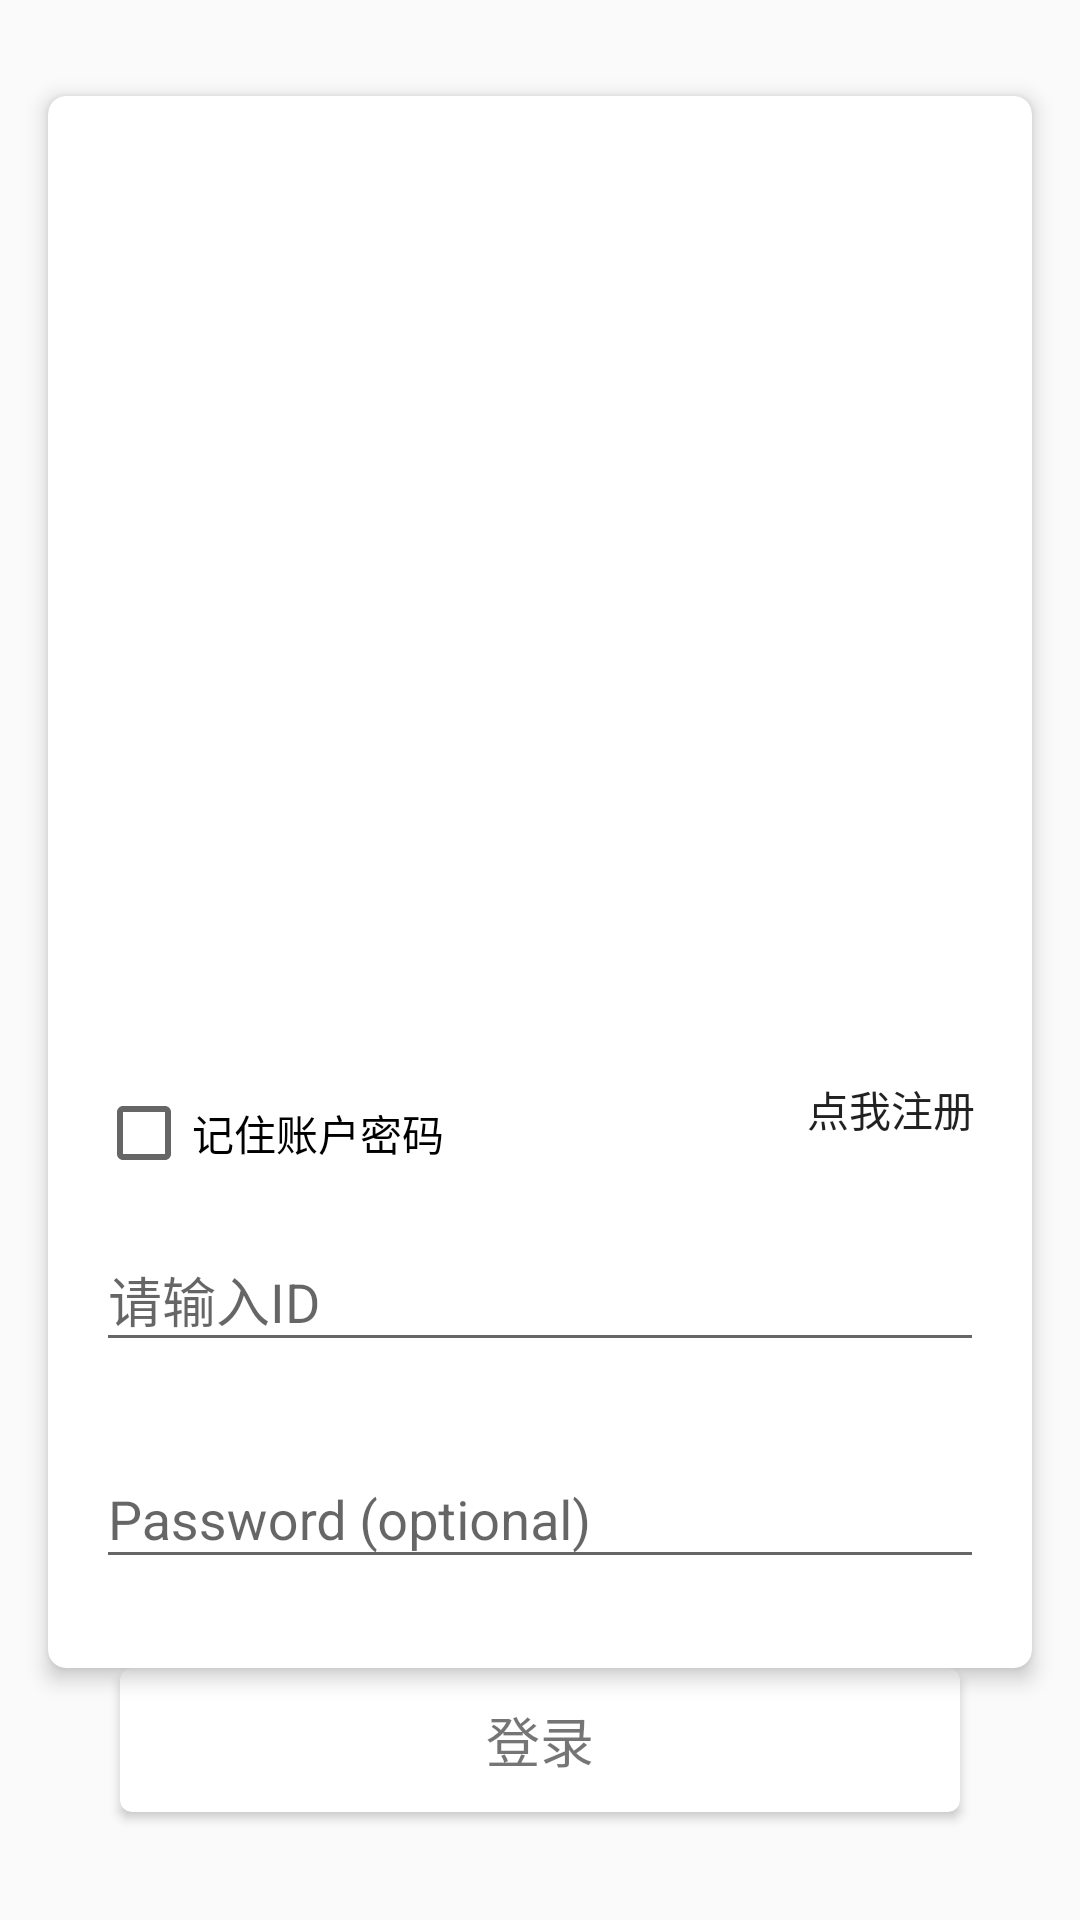

Here is an Android app screen rendered from its layout file. Give the layout XML and the strings, colors and styles it references.
<!-- AndroidManifest.xml: application theme AppTheme -->
<!-- res/layout/activity_login.xml -->
<android.support.constraint.ConstraintLayout xmlns:android="http://schemas.android.com/apk/res/android"
    xmlns:app="http://schemas.android.com/apk/res-auto"
    xmlns:tools="http://schemas.android.com/tools"

    android:id="@+id/content"
    android:layout_width="match_parent"
    android:layout_height="match_parent"
    android:gravity="center_horizontal"
    android:orientation="vertical"
    tools:layout_editor_absoluteX="0dp"
    tools:layout_editor_absoluteY="25dp">

    
    <android.support.v7.widget.CardView
        android:id="@+id/bigCard"
        android:layout_width="0dp"
        android:layout_height="0dp"
        android:layout_marginEnd="16dp"
        android:layout_marginStart="16dp"
        android:layout_marginTop="32dp"
        app:cardCornerRadius="6dp"
        app:cardElevation="4dp"
        app:layout_constraintBottom_toTopOf="@+id/smallCard"
        app:layout_constraintEnd_toEndOf="parent"
        app:layout_constraintStart_toStartOf="parent"
        app:layout_constraintTop_toTopOf="parent"
        app:layout_constraintVertical_bias="1.0">


        <android.support.constraint.ConstraintLayout
            android:id="@+id/email_login_form"
            android:layout_width="match_parent"
            android:layout_height="match_parent"
            android:orientation="vertical"
            tools:layout_editor_absoluteX="0dp"
            tools:layout_editor_absoluteY="0dp">

            <ImageView
                android:id="@+id/imageView"
                android:layout_width="140dp"
                android:layout_height="140dp"
                android:layout_marginBottom="8dp"
                android:layout_marginEnd="8dp"
                android:layout_marginStart="8dp"
                android:layout_marginTop="16dp"
                app:layout_constraintBottom_toTopOf="@+id/text_input_layout_account"
                app:layout_constraintEnd_toEndOf="parent"
                app:layout_constraintStart_toStartOf="parent"
                app:layout_constraintTop_toTopOf="parent"
                app:srcCompat="@drawable/chat" />

            <android.support.design.widget.TextInputLayout
                android:id="@+id/text_input_layout_account"
                android:layout_width="match_parent"
                android:layout_height="wrap_content"
                android:layout_marginBottom="20dp"
                android:layout_marginEnd="16dp"
                android:layout_marginStart="16dp"
                app:layout_constraintBottom_toTopOf="@+id/text_input_layout_password"
                app:layout_constraintEnd_toEndOf="parent"
                app:layout_constraintHorizontal_bias="0.0"
                app:layout_constraintStart_toStartOf="parent">

                <AutoCompleteTextView
                    android:id="@+id/account"
                    android:layout_width="match_parent"
                    android:layout_height="wrap_content"
                    android:hint="@string/prompt_email"
                    android:inputType="textEmailAddress"
                    android:maxLines="1"
                    android:singleLine="true" />

            </android.support.design.widget.TextInputLayout>

            <android.support.design.widget.TextInputLayout
                android:id="@+id/text_input_layout_password"
                android:layout_width="match_parent"
                android:layout_height="58dp"
                android:layout_marginBottom="24dp"
                android:layout_marginEnd="16dp"
                android:layout_marginStart="16dp"
                app:layout_constraintBottom_toBottomOf="parent"
                app:layout_constraintEnd_toEndOf="parent"
                app:layout_constraintHorizontal_bias="0.0"
                app:layout_constraintStart_toStartOf="parent">

                <EditText
                    android:id="@+id/password"
                    android:layout_width="match_parent"
                    android:layout_height="wrap_content"
                    android:hint="@string/prompt_password"
                    android:imeActionId="6"
                    android:imeActionLabel="@string/action_sign_in_short"
                    android:imeOptions="actionUnspecified"
                    android:inputType="textPassword"
                    android:singleLine="true" />

            </android.support.design.widget.TextInputLayout>

            <Button
                android:id="@+id/forget"
                android:layout_width="wrap_content"
                android:layout_height="wrap_content"
                android:layout_marginBottom="8dp"
                android:layout_marginEnd="8dp"
                android:layout_marginStart="8dp"
                android:background="?android:attr/selectableItemBackground"
                android:text="点我注册"
                app:layout_constraintBottom_toTopOf="@+id/text_input_layout_account"
                app:layout_constraintEnd_toEndOf="parent"
                app:layout_constraintStart_toEndOf="@+id/imageView" />

            <CheckBox
                android:id="@+id/remenber"
                android:layout_width="wrap_content"
                android:layout_height="wrap_content"
                android:layout_marginBottom="8dp"
                android:layout_marginLeft="16dp"
                android:text="记住账户密码"
                app:layout_constraintBottom_toTopOf="@+id/text_input_layout_account"
                app:layout_constraintLeft_toLeftOf="parent" />

        </android.support.constraint.ConstraintLayout>

    </android.support.v7.widget.CardView>


    <android.support.v7.widget.CardView
        android:id="@+id/smallCard"
        android:layout_width="280dp"
        android:layout_height="48dp"
        android:layout_marginBottom="36dp"
        app:cardCornerRadius="4dp"
        app:layout_constraintBottom_toBottomOf="parent"
        app:layout_constraintEnd_toEndOf="parent"
        app:layout_constraintLeft_toLeftOf="parent"
        app:layout_constraintRight_toRightOf="parent"
        app:layout_constraintStart_toStartOf="parent">

        <TextView
            android:id="@+id/login"
            android:layout_width="match_parent"
            android:layout_height="match_parent"
            android:gravity="center"
            android:text="@string/action_sign_in"
            android:textAlignment="center"
            android:textSize="18sp" />
    </android.support.v7.widget.CardView>


    
    
    
    
    
    
    

    
    
    
    


    
    
    
    
    
    
    
    

    
    
</android.support.constraint.ConstraintLayout>
<!-- resources referenced by this layout -->
<resources>
  <string name="action_sign_in">登录</string>
  <string name="action_sign_in_short">Sign in</string>
  <string name="prompt_email">请输入ID</string>
  <string name="prompt_password">Password (optional)</string>
  <style name="AppTheme" parent="Theme.AppCompat.Light.NoActionBar">
          
          <item name="colorPrimary">@color/colorPrimary</item>
          <item name="colorPrimaryDark">@color/colorPrimaryDark</item>
          <item name="colorAccent">@color/colorAccent</item>
  
          <item name="android:windowActivityTransitions">true</item>
          <item name="android:windowAllowEnterTransitionOverlap">false</item>
      </style>
  <color name="colorPrimary">#d6d6d6</color>
  <color name="colorPrimaryDark">#d9d9d9</color>
  <color name="colorAccent">#FF4081</color>
</resources>
